Run: headless pygame with SDL's dummy video driver; simulated clock (each Clock.tick advances the game by its frame time, no real sleeping); random seed 0; keys injected as events and as key.get_pressed() state; no mouse input.
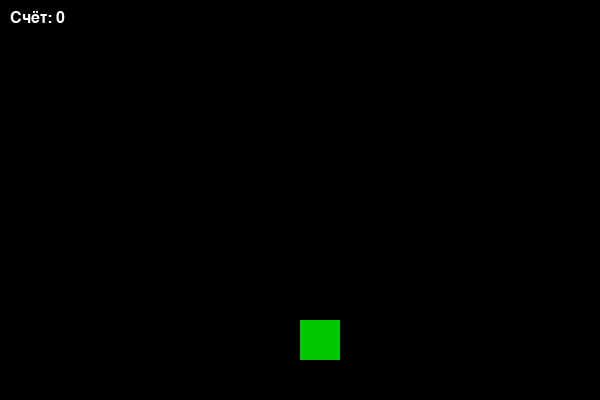
Frame 1 of 4 · flips 1–60 · no input
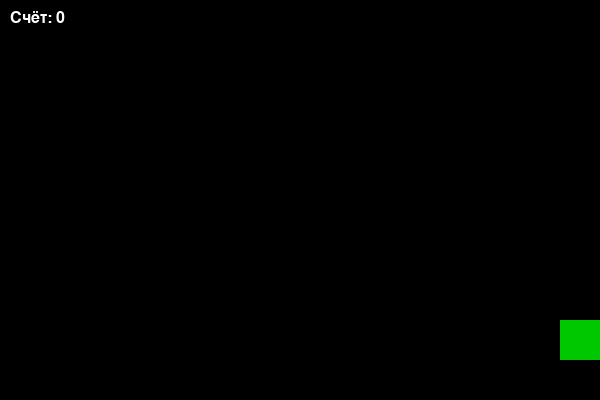
Frame 2 of 4 · flips 61–180 · tapped SPACE, RETURN · held RIGHT (→), D
Frame 3 of 4 · flips 181–300 · held DOWN (↓), S · screen unchanged from frame 2, image omitted
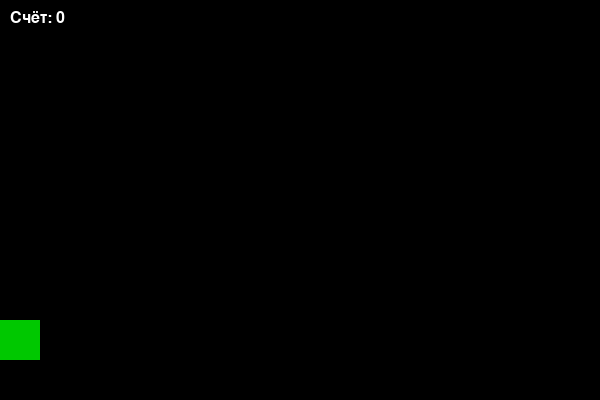
Frame 4 of 4 · flips 301–420 · held LEFT (←), A, UP (↑), W

The pygame program that drew these frames:

import pygame
import random
import sys

# Инициализация Pygame
pygame.init()

# Размеры окна
WIDTH, HEIGHT = 600, 400
screen = pygame.display.set_mode((WIDTH, HEIGHT))
pygame.display.set_caption("Выживание: избегай врагов")

# Цвета
WHITE = (255, 255, 255)
BLACK = (0, 0, 0)
RED = (200, 0, 0)
GREEN = (0, 200, 0)

# Игрок
player_size = 40
player_pos = [WIDTH // 2, HEIGHT - player_size * 2]
player_speed = 5

# Враги
enemy_size = 40
enemy_list = []
enemy_speed = 5

# Счёт
score = 0
font = pygame.font.SysFont("Arial", 24)

# Таймер появления врагов
SPAWNENEMY = pygame.USEREVENT + 1
pygame.time.set_timer(SPAWNENEMY, 1000)  # каждые 1000 мс = 1 секунда

# Часы для FPS
clock = pygame.time.Clock()

# Игровой цикл
running = True
while running:
    screen.fill(BLACK)

    # Обработка событий
    for event in pygame.event.get():
        if event.type == pygame.QUIT:
            running = False

        if event.type == SPAWNENEMY:
            x_pos = random.randint(0, WIDTH - enemy_size)
            enemy_list.append([x_pos, 0])

    # Управление
    keys = pygame.key.get_pressed()
    if keys[pygame.K_LEFT] and player_pos[0] > 0:
        player_pos[0] -= player_speed
    if keys[pygame.K_RIGHT] and player_pos[0] < WIDTH - player_size:
        player_pos[0] += player_speed

    # Движение врагов
    for enemy in enemy_list[:]:
        enemy[1] += enemy_speed
        if enemy[1] > HEIGHT:
            enemy_list.remove(enemy)
            score += 1

    # Проверка столкновений
    player_rect = pygame.Rect(player_pos[0], player_pos[1], player_size, player_size)
    for enemy in enemy_list:
        enemy_rect = pygame.Rect(enemy[0], enemy[1], enemy_size, enemy_size)
        if player_rect.colliderect(enemy_rect):
            running = False

    # Отрисовка игрока и врагов
    pygame.draw.rect(screen, GREEN, player_rect)
    for enemy in enemy_list:
        pygame.draw.rect(screen, RED, (enemy[0], enemy[1], enemy_size, enemy_size))

    # Показ счёта
    text = font.render(f"Счёт: {score}", True, WHITE)
    screen.blit(text, (10, 10))

    pygame.display.flip()
    clock.tick(30)

pygame.quit()
sys.exit()
